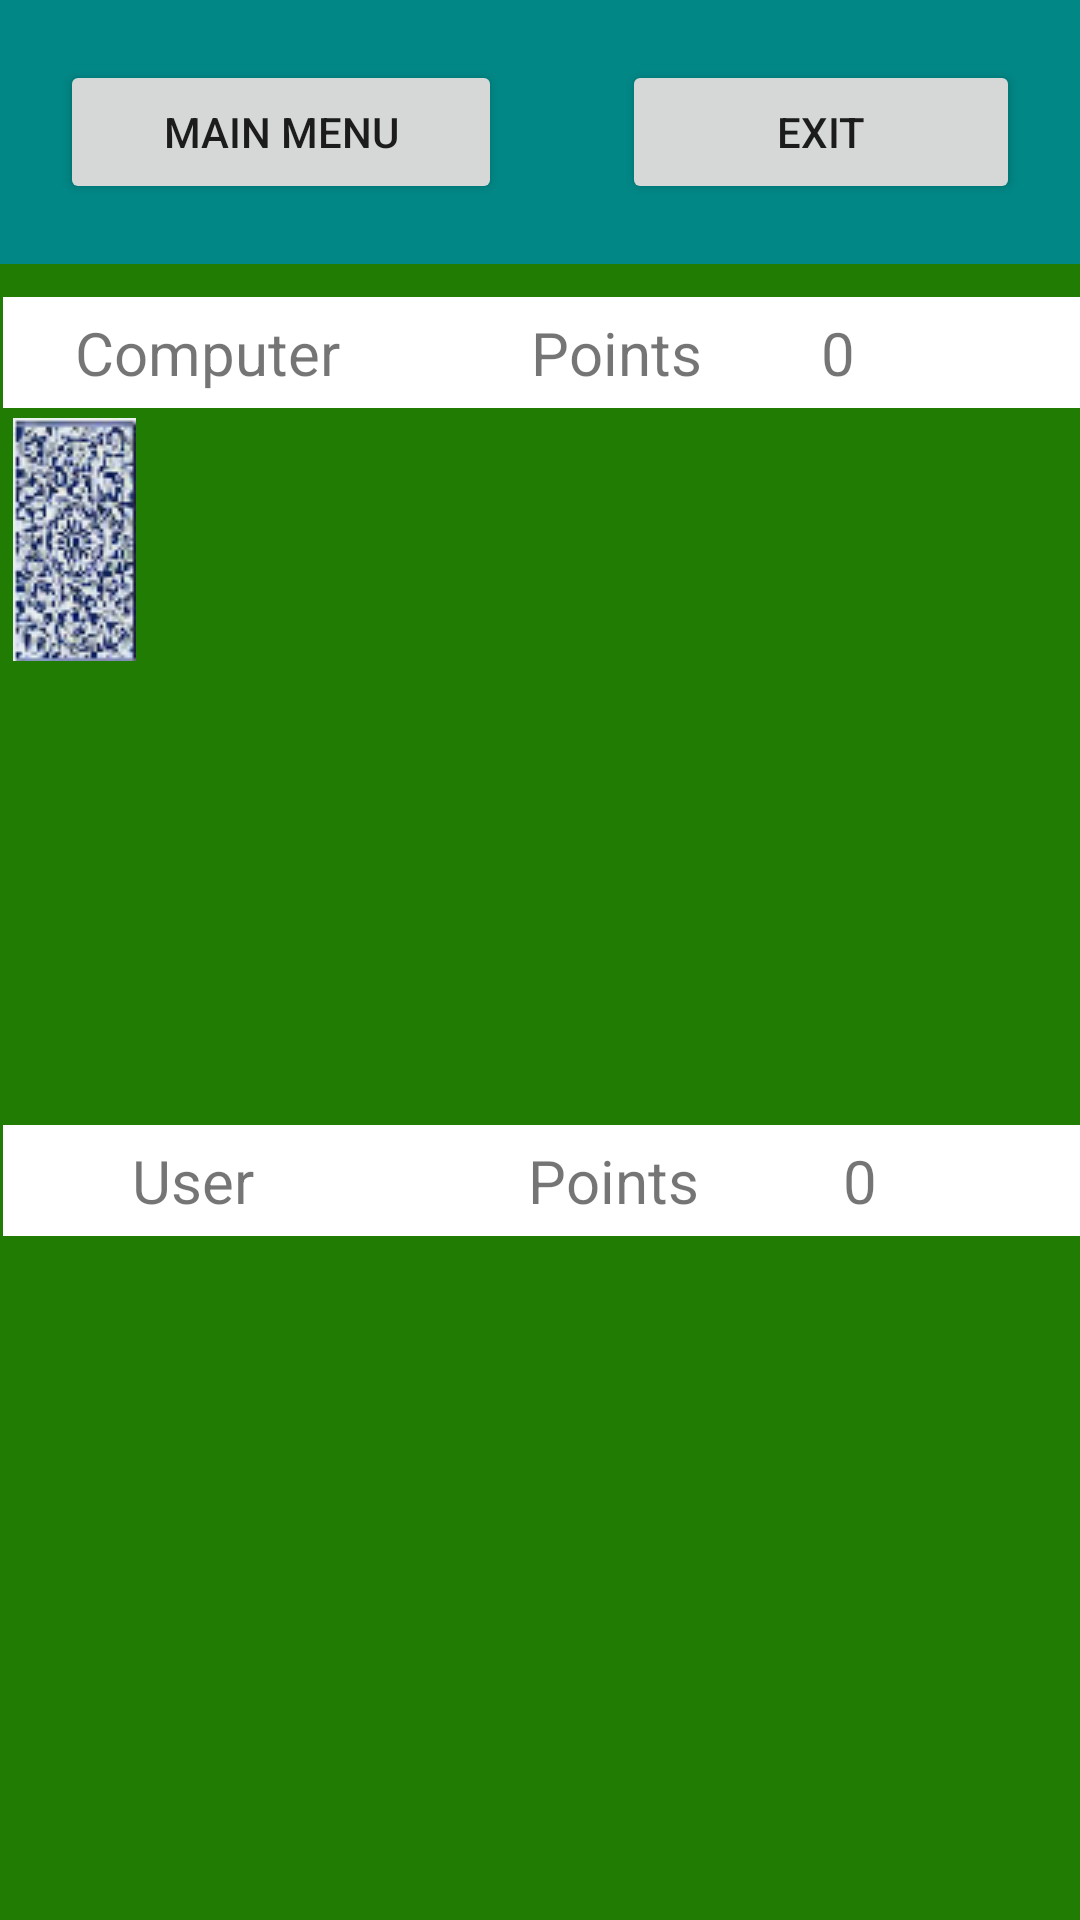

Produce the Android XML layout that renders to this screen, including the resource entries it uses.
<!-- AndroidManifest.xml: application theme Theme.TwentyOne -->
<!-- res/layout/activity_2.xml -->
<?xml version="1.0" encoding="utf-8"?>
<LinearLayout xmlns:android="http://schemas.android.com/apk/res/android"
    xmlns:app="http://schemas.android.com/apk/res-auto"
    xmlns:tools="http://schemas.android.com/tools"
    android:layout_width="match_parent"
    android:layout_height="match_parent"
    android:background="#217c03"
    android:orientation="vertical"
    tools:context=".Activity2">

    <LinearLayout
        android:layout_width="match_parent"
        android:layout_height="wrap_content"
        android:layout_marginBottom="10dp"
        android:background="@color/teal_700"
        android:orientation="horizontal">

        <Button
            android:id="@+id/mm_btn"
            android:layout_width="wrap_content"
            android:layout_height="wrap_content"
            android:layout_marginStart="20dp"
            android:layout_marginLeft="20dp"
            android:layout_marginTop="20dp"
            android:layout_marginEnd="20dp"
            android:layout_marginRight="20dp"
            android:layout_marginBottom="20dp"
            android:layout_weight="1"
            android:text="@string/main" />

        <Button
            android:id="@+id/exit_a2_btn"
            android:layout_width="wrap_content"
            android:layout_height="wrap_content"
            android:layout_marginStart="20dp"
            android:layout_marginTop="20dp"
            android:layout_marginEnd="20dp"
            android:layout_marginRight="20dp"
            android:layout_marginBottom="20dp"
            android:layout_weight="1"
            android:text="@string/exit" />
    </LinearLayout>

    <LinearLayout
        android:layout_width="409dp"
        android:layout_height="524dp"
        android:layout_marginStart="1dp"
        android:layout_marginTop="1dp"
        android:layout_marginEnd="1dp"
        android:layout_marginBottom="1dp"
        android:orientation="vertical">

        <LinearLayout
            android:layout_width="match_parent"
            android:layout_height="wrap_content"
            android:background="#FFF"
            android:orientation="horizontal"
            android:paddingTop="5dp"
            android:paddingBottom="5dp">

            <TextView
                android:id="@+id/textView1"
                android:layout_width="match_parent"
                android:layout_height="wrap_content"
                android:layout_weight="1"
                android:background="#fff"
                android:text="@string/dealer"
                android:textAlignment="center"
                android:textSize="20sp" />

            <TextView
                android:id="@+id/textView2"
                android:layout_width="match_parent"
                android:layout_height="wrap_content"
                android:layout_weight="1"
                android:text="@string/points"
                android:textAlignment="center"
                android:textSize="20sp" />

            <TextView
                android:id="@+id/dealer_points"
                android:layout_width="match_parent"
                android:layout_height="wrap_content"
                android:layout_weight="1"
                android:text="0"
                android:freezesText="true"
                android:textAlignment="textStart"
                android:textSize="20sp" />
        </LinearLayout>

        <TableLayout
            android:id="@+id/dealer_table"
            android:layout_width="match_parent"
            android:layout_height="239dp">

            <TableRow
                android:id="@+id/dealer_row1"
                android:layout_width="match_parent"
                android:layout_height="wrap_content">

                <ImageView
                    android:id="@+id/dealer_card1"
                    android:layout_width="wrap_content"
                    android:layout_height="wrap_content"
                    android:layout_margin="10px"
                    android:layout_marginStart="10px"
                    android:layout_marginLeft="10px"
                    android:layout_marginTop="10px"
                    android:layout_marginEnd="10px"
                    android:layout_marginBottom="10px"
                    app:srcCompat="@drawable/card_back" />
            </TableRow>

            <TableRow
                android:id="@+id/dealer_row2"
                android:layout_width="match_parent"
                android:layout_height="match_parent" />

        </TableLayout>

        <LinearLayout
            android:layout_width="match_parent"
            android:layout_height="wrap_content"
            android:background="#FFF"
            android:orientation="horizontal"
            android:paddingTop="5dp"
            android:paddingBottom="5dp">

            <TextView
                android:id="@+id/textView17"
                android:layout_width="65dp"
                android:layout_height="match_parent"
                android:layout_weight="1"
                android:text="@string/user"
                android:textAlignment="center"
                android:textSize="20sp" />

            <TextView
                android:id="@+id/textView18"
                android:layout_width="91dp"
                android:layout_height="match_parent"
                android:layout_weight="1"
                android:text="@string/points"
                android:textAlignment="center"
                android:textSize="20sp" />

            <TextView
                android:id="@+id/user_points"
                android:layout_width="67dp"
                android:layout_height="match_parent"
                android:layout_weight="1"
                android:text="0"
                android:freezesText="true"
                android:textAlignment="textStart"
                android:textSize="20sp" />
        </LinearLayout>

        <TableLayout
            android:id="@+id/userTable"
            android:layout_width="match_parent"
            android:layout_height="233dp">

            <TableRow
                android:id="@+id/u_row1"
                android:layout_width="match_parent"
                android:layout_height="match_parent"
                android:textAlignment="center" />

        </TableLayout>
    </LinearLayout>

    <LinearLayout
        android:layout_width="match_parent"
        android:layout_height="match_parent"
        android:orientation="horizontal">

        <Button
            android:id="@+id/hit_btn"
            android:layout_width="wrap_content"
            android:layout_height="wrap_content"
            android:layout_marginStart="72dp"
            android:layout_marginTop="20dp"
            android:layout_marginEnd="20dp"
            android:layout_marginBottom="32dp"
            android:text="@string/hit" />

        <Button
            android:id="@+id/stay_btn"
            android:layout_width="wrap_content"
            android:layout_height="wrap_content"
            android:layout_marginStart="60dp"
            android:layout_marginTop="20dp"
            android:layout_marginEnd="72dp"
            android:layout_marginBottom="32dp"
            android:text="@string/stay" />
    </LinearLayout>

</LinearLayout>
<!-- resources referenced by this layout -->
<resources>
  <color name="teal_700">#FF018786</color>
  <!-- drawable card_back: png bitmap (drawable, 11021 bytes) -->
  <string name="dealer">Computer</string>
  <string name="exit">Exit</string>
  <string name="hit">Draw</string>
  <string name="main">Main Menu</string>
  <string name="points">Points</string>
  <string name="stay">Stay</string>
  <string name="user">User</string>
  <style name="Theme.TwentyOne" parent="Theme.MaterialComponents.DayNight.DarkActionBar">
          
          <item name="colorPrimary">@color/purple_500</item>
          <item name="colorPrimaryVariant">@color/purple_700</item>
          <item name="colorOnPrimary">@color/white</item>
          
          <item name="colorSecondary">@color/teal_200</item>
          <item name="colorSecondaryVariant">@color/teal_700</item>
          <item name="colorOnSecondary">@color/black</item>
          
          <item name="android:statusBarColor" tools:targetApi="l">?attr/colorPrimaryVariant</item>
          
      </style>
  <color name="purple_500">#3F51B5</color>
  <color name="purple_700">#061859</color>
  <color name="white">#FFFFFFFF</color>
  <color name="teal_200">#FF03DAC5</color>
  <color name="black">#FF000000</color>
</resources>
